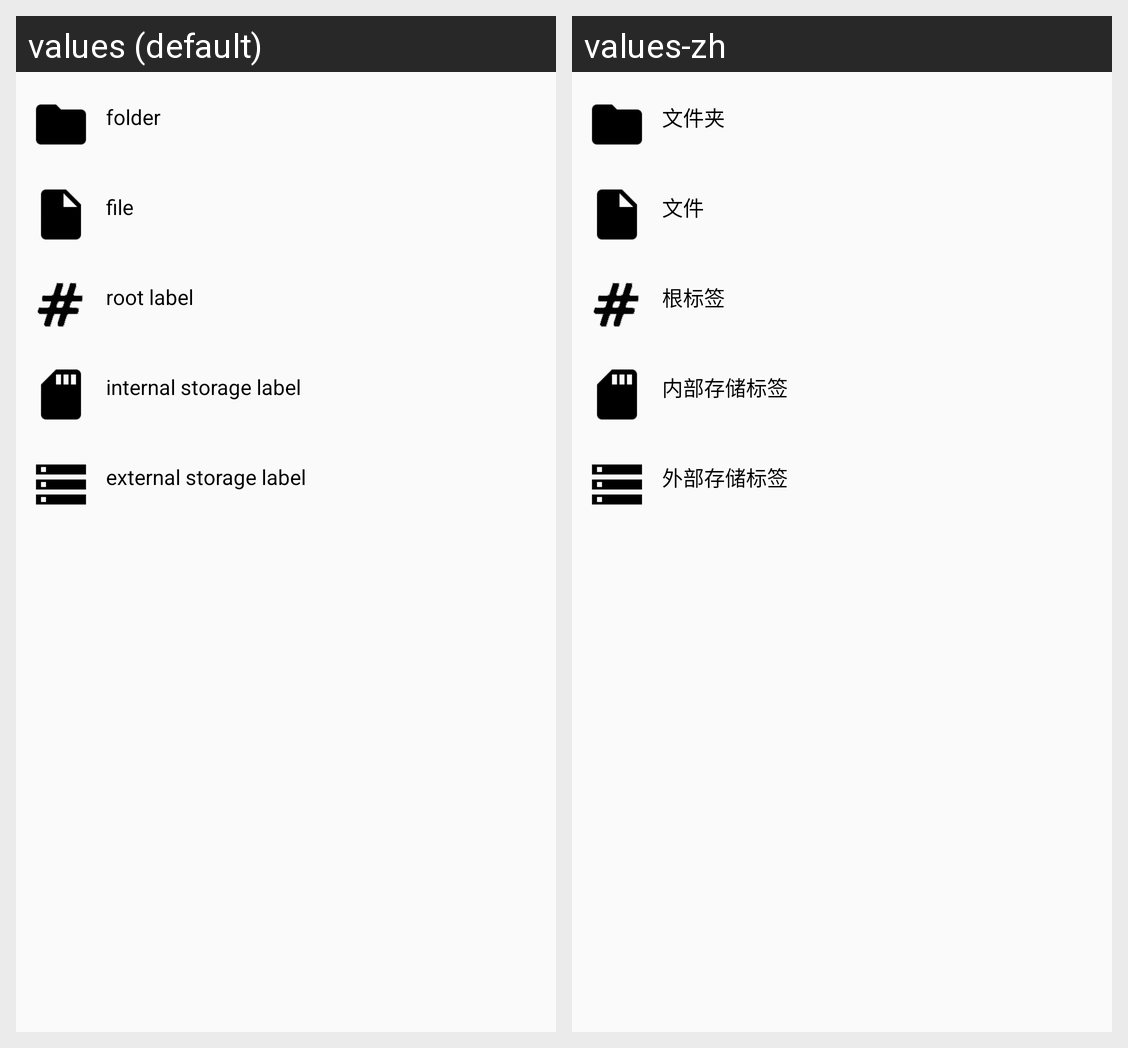

The same Android screen rendered under two of its app's locales, left to right. List the strings drawn on it with the default value and each locale's translation.
Android screen res/layout/explorer_dlg_new.xml rendered under 2 locales, left to right: values (default), values-zh. Device: Nexus 5 (rendered at 1080×1920; each locale shown at half size, 540×960, under a caption strip naming it); theme AppTheme.
Strings drawn on this screen, with the default value and each locale's value (text and hints the layout hard-codes, and strings that could not be matched under every locale, appear in the picture but are not listed):

folder
  values: folder
  values-zh: 文件夹

file
  values: file
  values-zh: 文件

root_label
  values: root label
  values-zh: 根标签

internal_storage_label
  values: internal storage label
  values-zh: 内部存储标签

external_storage_label
  values: external storage label
  values-zh: 外部存储标签
